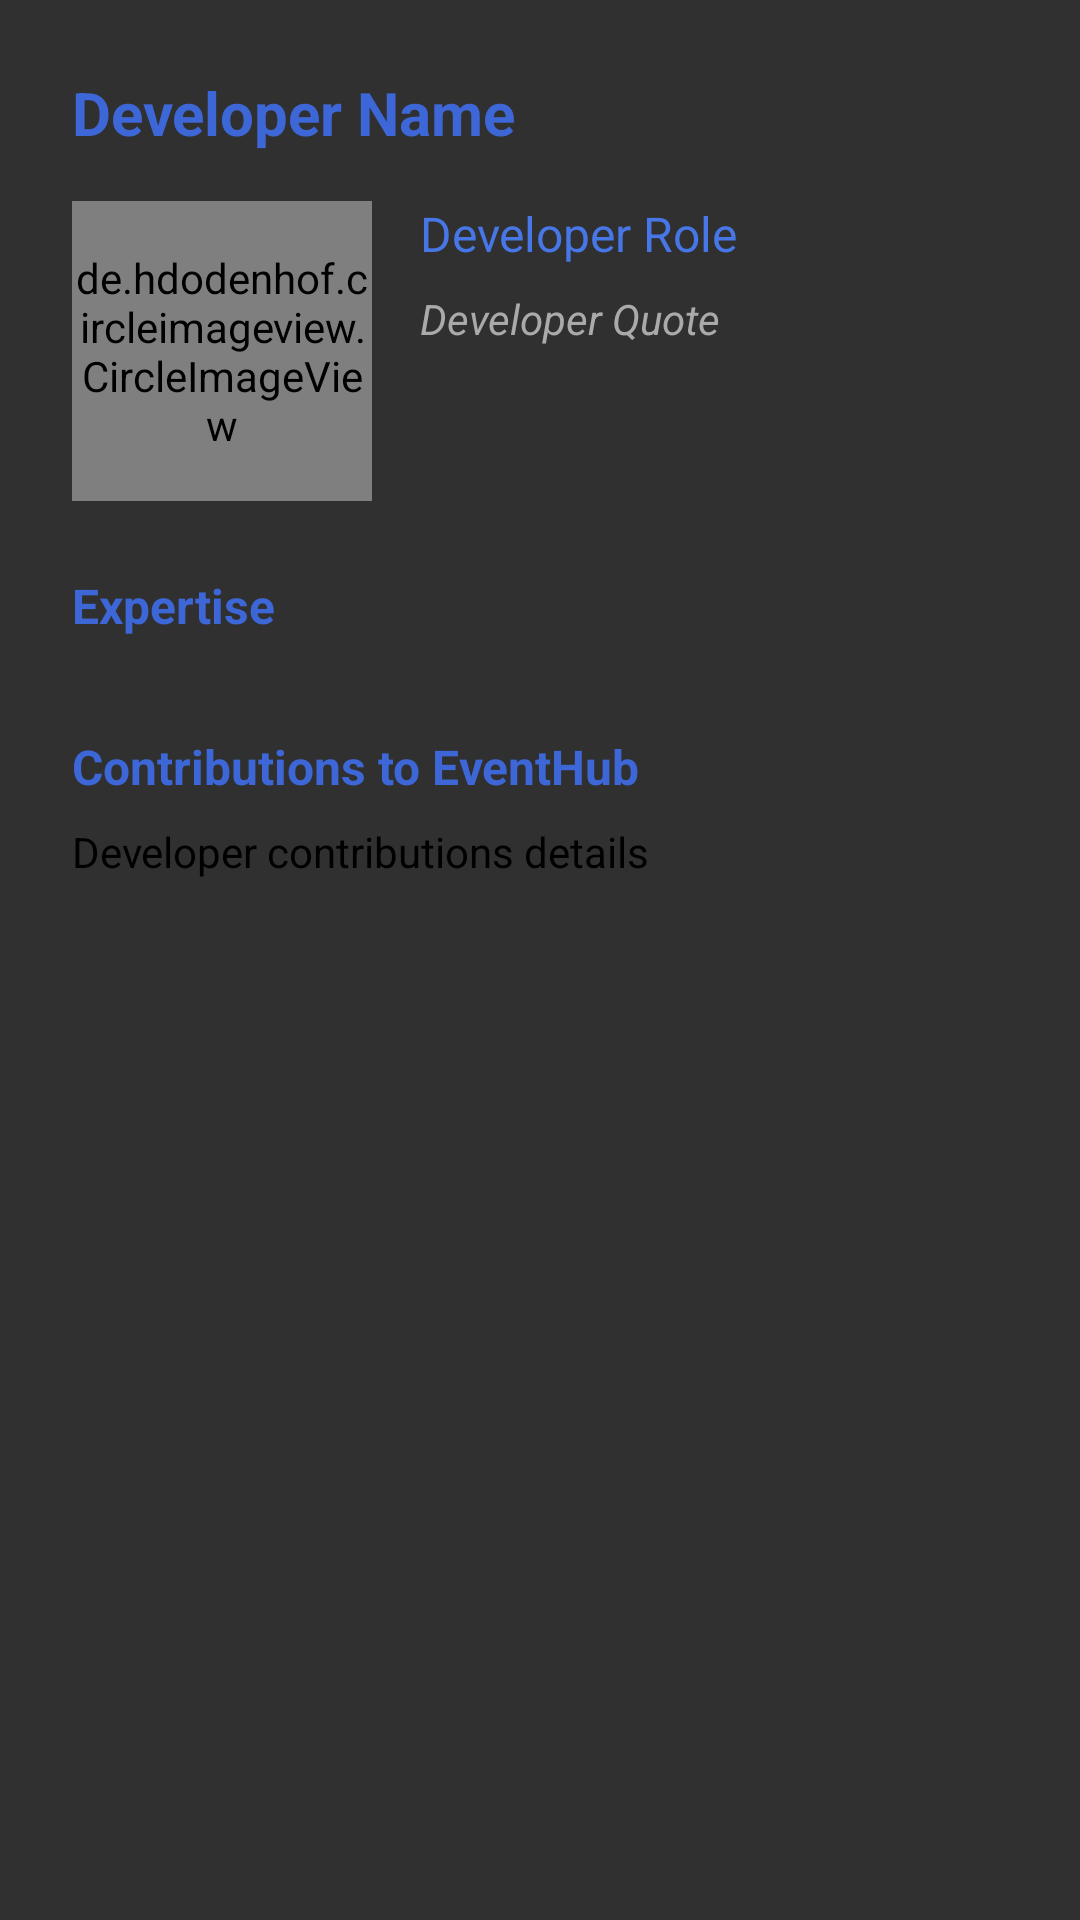

Android layout source for this screen:
<!-- AndroidManifest.xml: application theme Theme.AppCompat -->
<!-- res/layout/dialog_developer_detail.xml -->
<?xml version="1.0" encoding="utf-8"?>
<LinearLayout
    xmlns:android="http://schemas.android.com/apk/res/android"
    xmlns:app="http://schemas.android.com/apk/res-auto"
    android:layout_width="match_parent"
    android:layout_height="wrap_content"
    android:orientation="vertical"
    android:padding="24dp">

    <TextView
        android:id="@+id/developer_name"
        android:layout_width="match_parent"
        android:layout_height="wrap_content"
        android:text="Developer Name"
        android:textSize="20sp"
        android:textStyle="bold"
        android:textColor="@color/colorPrimaryDark"/>

    <LinearLayout
        android:layout_width="match_parent"
        android:layout_height="wrap_content"
        android:orientation="horizontal"
        android:layout_marginTop="16dp">

        <de.hdodenhof.circleimageview.CircleImageView
            android:id="@+id/developer_image"
            android:layout_width="100dp"
            android:layout_height="100dp"
            android:src="@drawable/ic_profile"
            app:civ_border_width="3dp"
            app:civ_border_color="@color/colorPrimaryLight"/>

        <LinearLayout
            android:layout_width="match_parent"
            android:layout_height="wrap_content"
            android:orientation="vertical"
            android:layout_marginStart="16dp">

            <TextView
                android:id="@+id/developer_role"
                android:layout_width="wrap_content"
                android:layout_height="wrap_content"
                android:text="Developer Role"
                android:textSize="16sp"
                android:textColor="@color/colorPrimary"/>

            <TextView
                android:id="@+id/developer_quote"
                android:layout_width="wrap_content"
                android:layout_height="wrap_content"
                android:text="Developer Quote"
                android:textSize="14sp"
                android:textStyle="italic"
                android:textColor="@android:color/darker_gray"
                android:layout_marginTop="8dp"/>

        </LinearLayout>
    </LinearLayout>

    <TextView
        android:layout_width="match_parent"
        android:layout_height="wrap_content"
        android:text="Expertise"
        android:textSize="16sp"
        android:textStyle="bold"
        android:textColor="@color/colorPrimaryDark"
        android:layout_marginTop="24dp"/>

    <com.google.android.material.chip.ChipGroup
        android:id="@+id/developer_expertise_chips"
        android:layout_width="match_parent"
        android:layout_height="wrap_content"
        android:layout_marginTop="8dp"
        app:chipSpacingHorizontal="8dp"/>

    <TextView
        android:layout_width="match_parent"
        android:layout_height="wrap_content"
        android:text="Contributions to EventHub"
        android:textSize="16sp"
        android:textStyle="bold"
        android:textColor="@color/colorPrimaryDark"
        android:layout_marginTop="24dp"/>

    <TextView
        android:id="@+id/developer_contributions"
        android:layout_width="match_parent"
        android:layout_height="wrap_content"
        android:text="Developer contributions details"
        android:textSize="14sp"
        android:textColor="@android:color/black"
        android:layout_marginTop="8dp"/>

</LinearLayout>
<!-- resources referenced by this layout -->
<resources>
  <color name="colorPrimary">#4776E6</color>
  <color name="colorPrimaryDark">#3D67D6</color>
  <color name="colorPrimaryLight">#83b8ff</color>
</resources>
